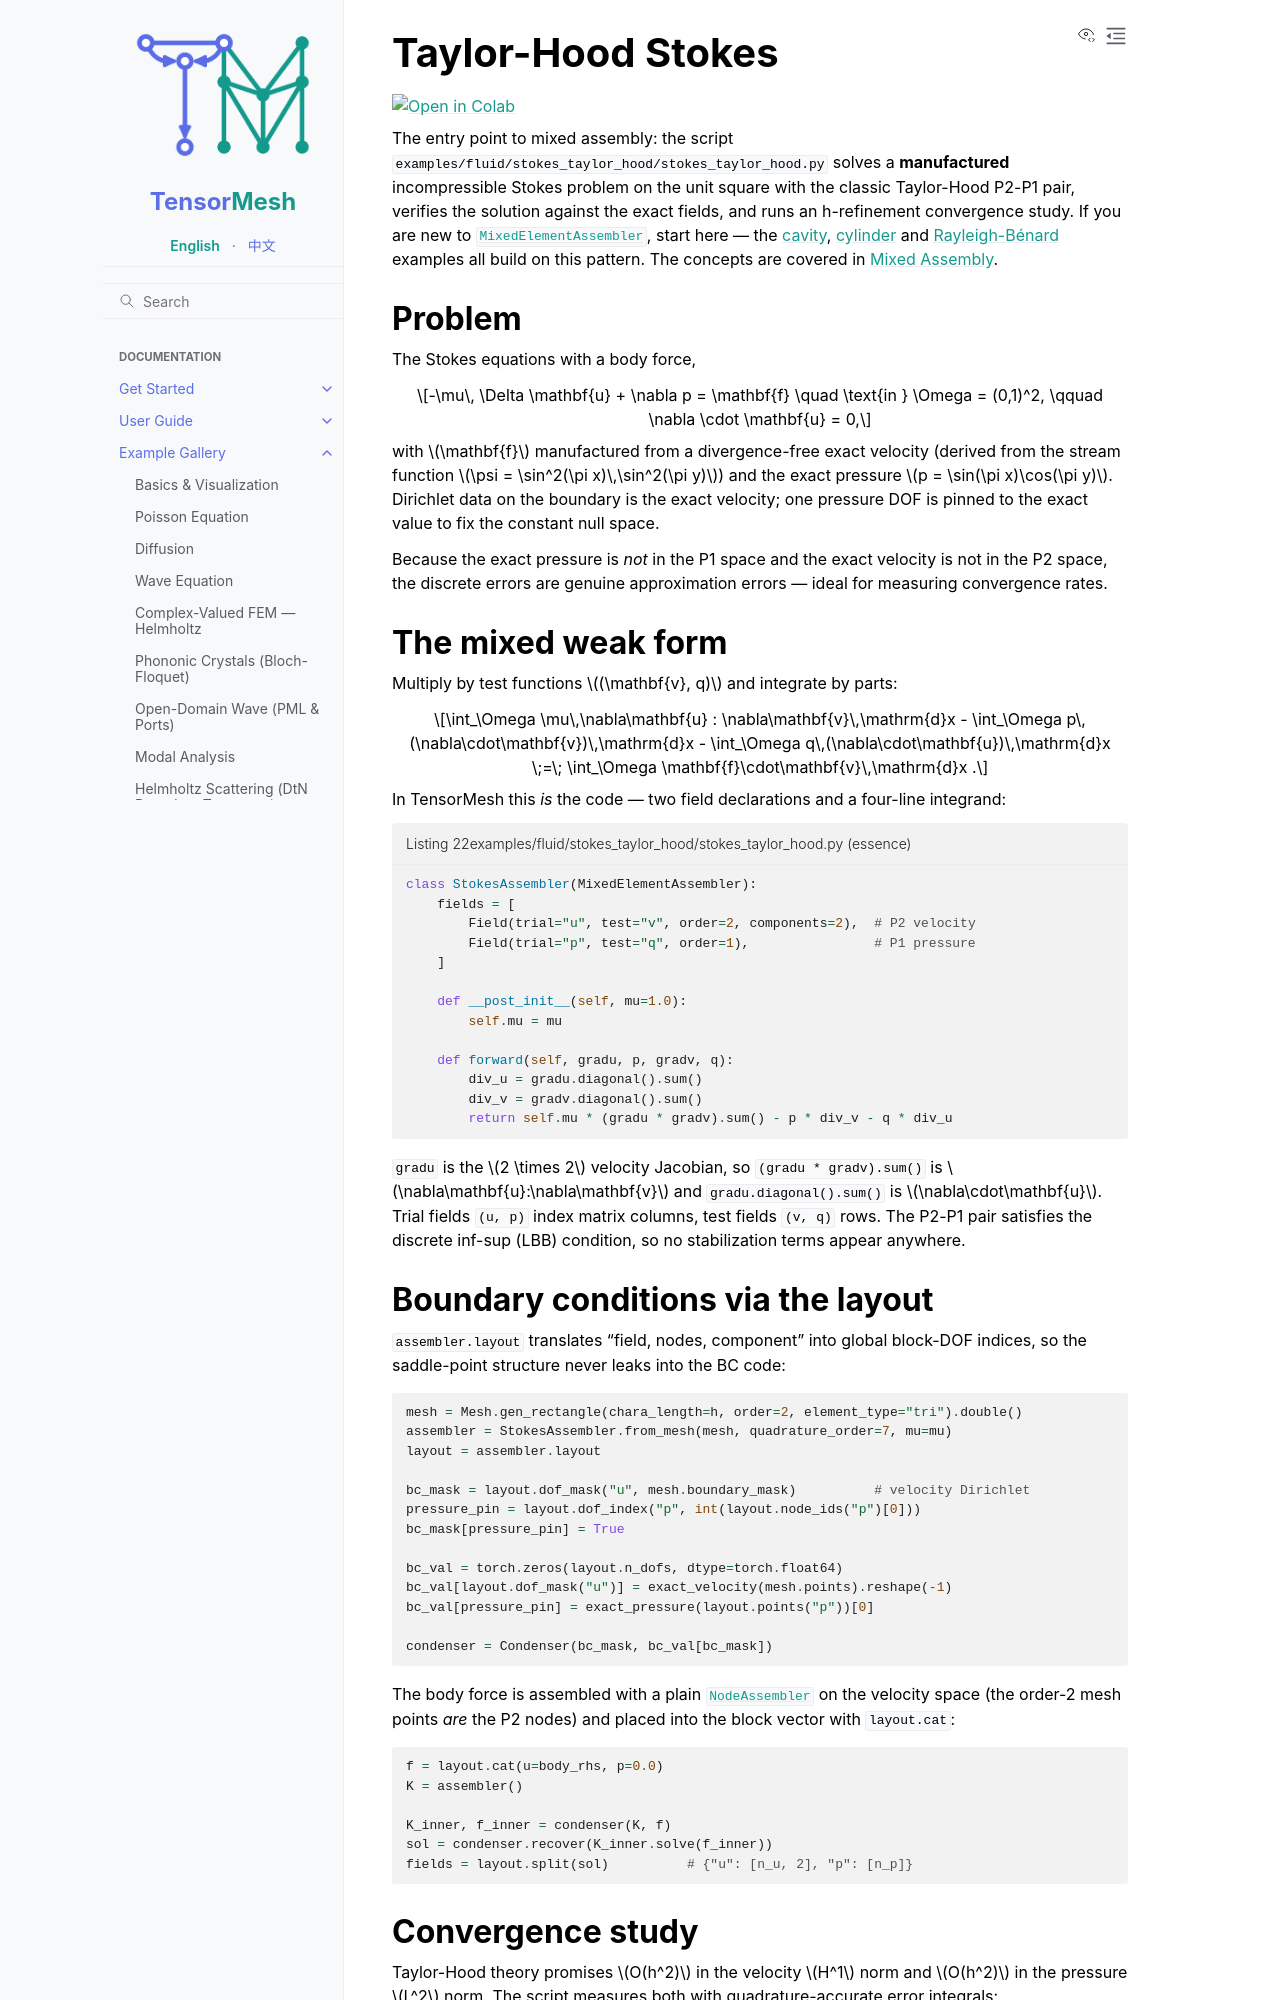

repository: camlab-ethz/TensorMesh · page: example_gallery/fluid/stokes_taylor_hood.html · generator: sphinx

Taylor-Hood Stokes
==================

.. image:: https://colab.research.google.com/assets/colab-badge.svg
   :target: https://colab.research.google.com/github/camlab-ethz/TensorMesh/blob/main/notebooks/stokes_taylor_hood.ipynb
   :alt: Open in Colab

The entry point to mixed assembly: the script
``examples/fluid/stokes_taylor_hood/stokes_taylor_hood.py`` solves a
**manufactured** incompressible Stokes problem on the unit square with
the classic Taylor-Hood P2-P1 pair, verifies the solution against the
exact fields, and runs an h-refinement convergence study. If you are
new to :class:`~tensormesh.MixedElementAssembler`, start here — the
:doc:`cavity <cavity>`, :doc:`cylinder <cylinder_flow>` and
:doc:`Rayleigh-Bénard <rayleigh_benard>` examples all build on this
pattern. The concepts are covered in
:doc:`../../user_guide/mixed_assembly`.


Problem
-------

The Stokes equations with a body force,

.. math::

   -\mu\, \Delta \mathbf{u} + \nabla p = \mathbf{f}
   \quad \text{in } \Omega = (0,1)^2,
   \qquad \nabla \cdot \mathbf{u} = 0,

with :math:`\mathbf{f}` manufactured from a divergence-free exact
velocity (derived from the stream function
:math:`\psi = \sin^2(\pi x)\,\sin^2(\pi y)`) and the exact pressure
:math:`p = \sin(\pi x)\cos(\pi y)`. Dirichlet data on the boundary is
the exact velocity; one pressure DOF is pinned to the exact value to
fix the constant null space.

Because the exact pressure is *not* in the P1 space and the exact
velocity is not in the P2 space, the discrete errors are genuine
approximation errors — ideal for measuring convergence rates.


The mixed weak form
-------------------

Multiply by test functions :math:`(\mathbf{v}, q)` and integrate by
parts:

.. math::

   \int_\Omega \mu\,\nabla\mathbf{u} : \nabla\mathbf{v}\,\mathrm{d}x
   - \int_\Omega p\,(\nabla\cdot\mathbf{v})\,\mathrm{d}x
   - \int_\Omega q\,(\nabla\cdot\mathbf{u})\,\mathrm{d}x
   \;=\; \int_\Omega \mathbf{f}\cdot\mathbf{v}\,\mathrm{d}x .

In TensorMesh this *is* the code — two field declarations and a
four-line integrand:

.. code-block:: python
   :caption: examples/fluid/stokes_taylor_hood/stokes_taylor_hood.py (essence)

   class StokesAssembler(MixedElementAssembler):
       fields = [
           Field(trial="u", test="v", order=2, components=2),  # P2 velocity
           Field(trial="p", test="q", order=1),                # P1 pressure
       ]

       def __post_init__(self, mu=1.0):
           self.mu = mu

       def forward(self, gradu, p, gradv, q):
           div_u = gradu.diagonal().sum()
           div_v = gradv.diagonal().sum()
           return self.mu * (gradu * gradv).sum() - p * div_v - q * div_u

``gradu`` is the :math:`2 \times 2` velocity Jacobian, so
``(gradu * gradv).sum()`` is :math:`\nabla\mathbf{u}:\nabla\mathbf{v}`
and ``gradu.diagonal().sum()`` is :math:`\nabla\cdot\mathbf{u}`. Trial
fields ``(u, p)`` index matrix columns, test fields ``(v, q)`` rows.
The P2-P1 pair satisfies the discrete inf-sup (LBB) condition, so no
stabilization terms appear anywhere.
